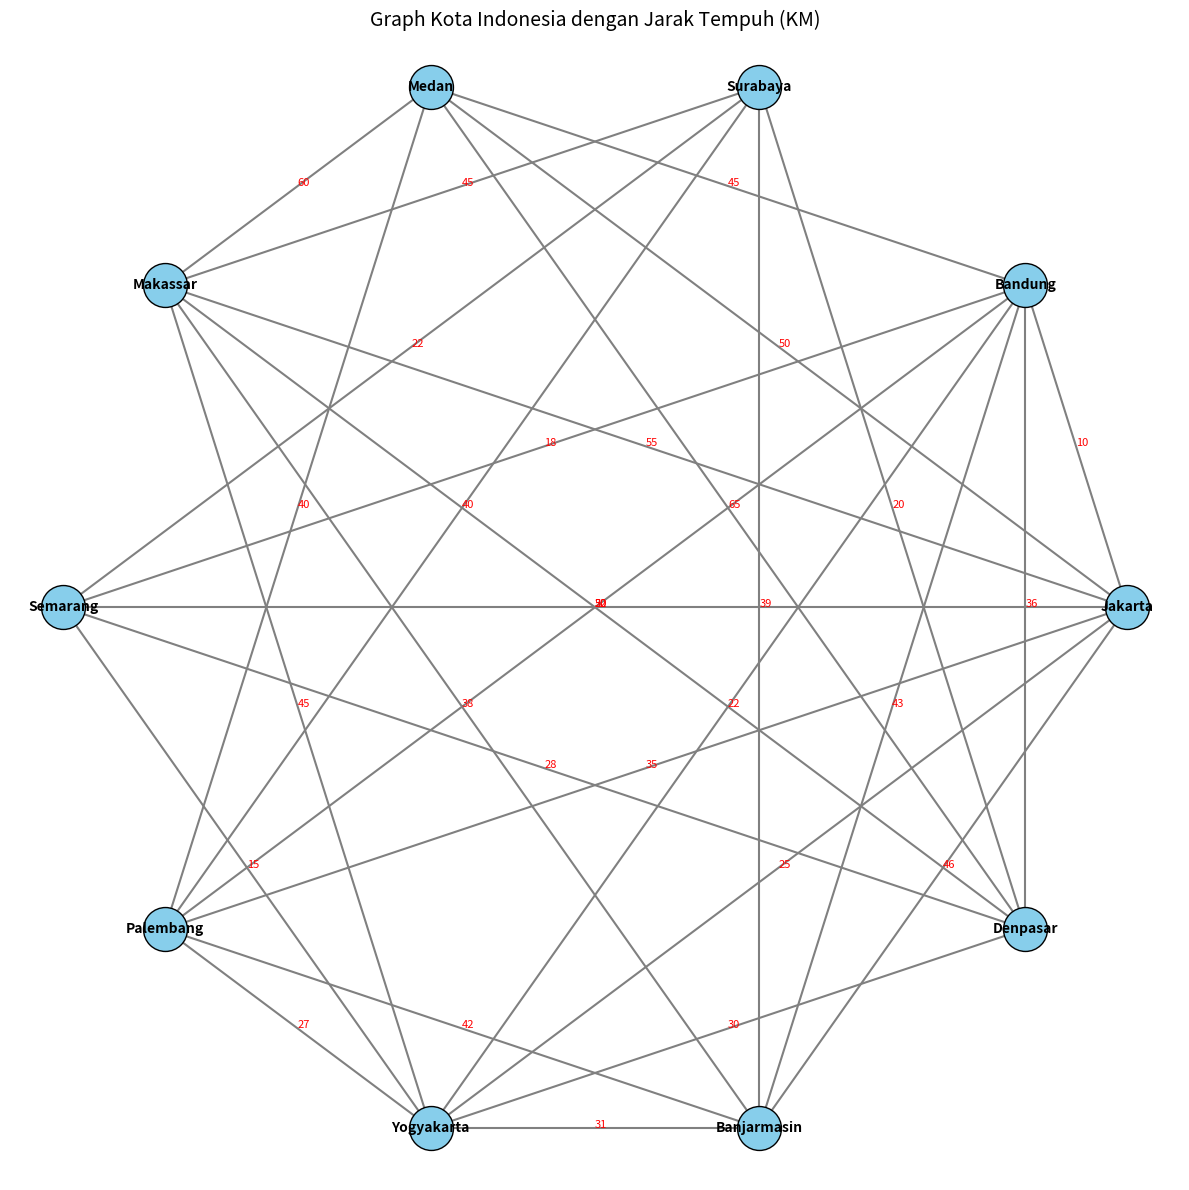

Here is the Python script that generated this plot: (Note: this script raises an exception after producing the figure.)
import heapq
import itertools

import matplotlib.pyplot as plt
import math

# Daftar kota
kota_list = [
    "Jakarta", "Bandung", "Surabaya", "Medan", "Makassar",
    "Semarang", "Palembang", "Yogyakarta", "Banjarmasin", "Denpasar"
]

# Susun posisi kota melingkar agar rapi
angle_step = 2 * math.pi / len(kota_list)
positions = {
    kota: (math.cos(i * angle_step), math.sin(i * angle_step))
    for i, kota in enumerate(kota_list)
}

# Daftar jalur antar kota dengan jarak tempuh (km)
jalur = [
    ("Jakarta", "Bandung", 10), ("Jakarta", "Semarang", 20), ("Jakarta", "Yogyakarta", 25),
    ("Jakarta", "Palembang", 35), ("Jakarta", "Medan", 50), ("Bandung", "Yogyakarta", 22),
    ("Bandung", "Semarang", 18), ("Semarang", "Surabaya", 22), ("Semarang", "Yogyakarta", 15),
    ("Surabaya", "Denpasar", 20), ("Surabaya", "Makassar", 45), ("Medan", "Palembang", 40),
    ("Palembang", "Banjarmasin", 42), ("Banjarmasin", "Makassar", 38), ("Makassar", "Denpasar", 50),
    ("Makassar", "Yogyakarta", 45), ("Banjarmasin", "Surabaya", 39), ("Denpasar", "Yogyakarta", 30),
    ("Denpasar", "Semarang", 28), ("Palembang", "Yogyakarta", 27), ("Bandung", "Palembang", 32),
    ("Bandung", "Denpasar", 36), ("Jakarta", "Makassar", 55), ("Surabaya", "Palembang", 40),
    ("Medan", "Makassar", 60), ("Medan", "Denpasar", 65), ("Medan", "Bandung", 45),
    ("Banjarmasin", "Yogyakarta", 31), ("Bandung", "Banjarmasin", 43), ("Jakarta", "Banjarmasin", 46)
]

# Gambar graph
plt.figure(figsize=(12, 12))

# Gambar titik (kota)
for kota, (x, y) in positions.items():
    plt.scatter(x, y, s=1000, color='skyblue', edgecolors='black', zorder=2)
    plt.text(x, y, kota, fontsize=10, fontweight='bold', ha='center', va='center', zorder=3)

# Gambar garis (jalur) dan jarak
for u, v, jarak in jalur:
    x1, y1 = positions[u]
    x2, y2 = positions[v]
    plt.plot([x1, x2], [y1, y2], color='gray', linewidth=1.5, zorder=1)
    mid_x, mid_y = (x1 + x2) / 2, (y1 + y2) / 2
    plt.text(mid_x, mid_y, str(jarak), fontsize=8, color='red', zorder=3)

plt.axis('off')
plt.title("Graph Kota Indonesia dengan Jarak Tempuh (KM)", fontsize=14)
plt.tight_layout()
plt.show()


# ===== Struktur Graph Multimoda =====
class MultiModeGraph:
    def __init__(self):
        self.vertices = set()
        self.edges = {}

    def tambah_kota(self, nama):
        self.vertices.add(nama)
        self.edges[nama] = []

    def tambah_jalan(self, dari, ke, waktu_mobil, waktu_motor, waktu_jalan,
                     jarak_mobil, jarak_motor, jarak_jalan):
        bobot = {
            "mobil": {"waktu": waktu_mobil, "jarak": jarak_mobil},
            "motor": {"waktu": waktu_motor, "jarak": jarak_motor},
            "jalan": {"waktu": waktu_jalan, "jarak": jarak_jalan}
        }
        self.edges[dari].append((ke, bobot))
        self.edges[ke].append((dari, bobot))

    def dijkstra(self, awal, tujuan, moda):
        antrian = [(0, 0, awal, [])]  # (total_waktu, total_jarak, kota, jalur)
        sudah_dikunjungi = set()

        while antrian:
            waktu, jarak, kota, jalur = heapq.heappop(antrian)
            if kota in sudah_dikunjungi:
                continue
            sudah_dikunjungi.add(kota)
            jalur = jalur + [kota]

            if kota == tujuan:
                return waktu, jarak, jalur

            for tetangga, bobot in self.edges[kota]:
                if tetangga not in sudah_dikunjungi:
                    waktu_tambah = bobot[moda]["waktu"]
                    jarak_tambah = bobot[moda]["jarak"]
                    heapq.heappush(antrian, (waktu + waktu_tambah, jarak + jarak_tambah, tetangga, jalur))

        return float('inf'), float('inf'), []

    def tsp_brute_force(self, moda):
        kota_list = list(self.vertices)
        min_waktu = float('inf')
        min_jarak = float('inf')
        rute_terbaik = None

        for urutan in itertools.permutations(kota_list):
            total_waktu = 0
            total_jarak = 0
            valid = True
            for i in range(len(urutan) - 1):
                tetangga_dict = {n: w for n, w in self.edges[urutan[i]]}
                if urutan[i + 1] in tetangga_dict:
                    total_waktu += tetangga_dict[urutan[i + 1]][moda]["waktu"]
                    total_jarak += tetangga_dict[urutan[i + 1]][moda]["jarak"]
                else:
                    valid = False
                    break
            if valid and total_waktu < min_waktu:
                min_waktu = total_waktu
                min_jarak = total_jarak
                rute_terbaik = urutan

        return min_waktu, min_jarak, rute_terbaik

# ===== Graf Kota & Jarak =====
def graf_kota():
    kota_list = [
        "Jakarta", "Bandung", "Surabaya", "Medan", "Makassar",
        "Semarang", "Palembang", "Yogyakarta", "Banjarmasin", "Denpasar"
    ]
    graf = MultiModeGraph()
    for kota in kota_list:
        graf.tambah_kota(kota)

    # Format: (dari, ke, waktu_mobil, waktu_motor, waktu_jalan, jarak_mobil, jarak_motor, jarak_jalan)
    jalur = [
        ("Jakarta", "Bandung", 2.5, 3.0, 10, 150, 140, 120),
        ("Jakarta", "Semarang", 5.0, 6.0, 20, 450, 420, 400),
        ("Jakarta", "Yogyakarta", 7.0, 8.0, 25, 560, 530, 510),
        ("Jakarta", "Palembang", 10.0, 12.0, 35, 780, 750, 700),
        ("Jakarta", "Medan", 18.0, 20.0, 50, 1420, 1380, 1300),
        ("Bandung", "Yogyakarta", 5.5, 6.5, 22, 400, 380, 350),
        ("Bandung", "Semarang", 4.0, 5.0, 18, 340, 320, 300),
        ("Semarang", "Surabaya", 5.0, 6.0, 22, 350, 340, 320),
        ("Semarang", "Yogyakarta", 3.0, 4.0, 15, 140, 130, 120),
        ("Surabaya", "Denpasar", 5.0, 6.5, 20, 410, 400, 380),
        ("Surabaya", "Makassar", 17.0, 19.0, 45, 1350, 1300, 1250),
        ("Medan", "Palembang", 14.0, 16.0, 40, 1200, 1150, 1100),
        ("Palembang", "Banjarmasin", 15.0, 17.0, 42, 1000, 950, 920),
        ("Banjarmasin", "Makassar", 13.0, 15.0, 38, 950, 900, 880),
        ("Makassar", "Denpasar", 20.0, 22.0, 50, 1100, 1050, 1000),
        ("Makassar", "Yogyakarta", 18.0, 20.0, 45, 980, 940, 900),
        ("Banjarmasin", "Surabaya", 14.0, 16.0, 39, 1050, 1000, 950),
        ("Denpasar", "Yogyakarta", 10.0, 12.0, 30, 650, 620, 600),
        ("Denpasar", "Semarang", 9.0, 11.0, 28, 610, 580, 560),
        ("Palembang", "Yogyakarta", 9.0, 11.0, 27, 570, 540, 500),
        ("Bandung", "Palembang", 10.0, 11.5, 32, 670, 640, 600),
        ("Bandung", "Denpasar", 12.0, 14.0, 36, 750, 720, 680),
        ("Jakarta", "Makassar", 22.0, 24.0, 55, 1600, 1550, 1500),
        ("Surabaya", "Palembang", 13.0, 15.0, 40, 980, 950, 920),
        ("Medan", "Makassar", 23.0, 25.0, 60, 1700, 1650, 1600),
        ("Medan", "Denpasar", 24.0, 26.0, 65, 1750, 1700, 1650),
        ("Medan", "Bandung", 15.0, 17.0, 45, 1250, 1200, 1150),
        ("Banjarmasin", "Yogyakarta", 11.0, 13.0, 31, 670, 640, 600),
        ("Bandung", "Banjarmasin", 16.0, 18.0, 43, 980, 940, 900),
        ("Jakarta", "Banjarmasin", 17.0, 19.0, 46, 1020, 980, 950)
    ]

    for data in jalur:
        graf.tambah_jalan(*data)

    return graf, kota_list

# ===== Program Utama =====
def main():
    graf, kota_list = graf_kota()

    print("=== RUTE TERCEPAT MENGGUNAKAN DIJKSTRA ===")
    print("Daftar kota:", ', '.join(kota_list))

    moda = input("Pilih transportasi (mobil/motor/jalan): ").strip().lower()
    asal = input("Masukkan kota asal anda: ").strip().title()
    tujuan = input("Masukkan kota tujuan anda: ").strip().title()

    if asal not in kota_list or tujuan not in kota_list:
        print("❌ Nama kota tidak valid.")
        return

    if moda not in ["mobil", "motor", "jalan"]:
        print("❌ Moda transportasi tidak tersedia.")
        return

    waktu, jarak, jalur = graf.dijkstra(asal, tujuan, moda)
    if jalur:
        print(f"\n✅ Rute tercepat dari {asal} ke {tujuan} dengan {moda}:")
        print(" -> ".join(jalur))
        print(f"Total waktu: {waktu:.2f} jam")
        print(f"Total jarak tempuh: {jarak:.2f} km\n")
    else:
        print("❌ Tidak ditemukan rute yang valid.\n")

    print("=== RUTE TSP TERBAIK (Semua kota dikunjungi sekali) ===")
    waktu_tsp, jarak_tsp, rute_tsp = graf.tsp_brute_force(moda)
    if rute_tsp:
        print(f"📍 Rute TSP: {' -> '.join(rute_tsp)}")
        print(f"Total waktu: {waktu_tsp:.2f} jam")
        print(f"Total jarak tempuh: {jarak_tsp:.2f} km\n")
    else:
        print("❌ Tidak ditemukan rute TSP yang valid.\n")

if __name__ == "__main__":
    main()


